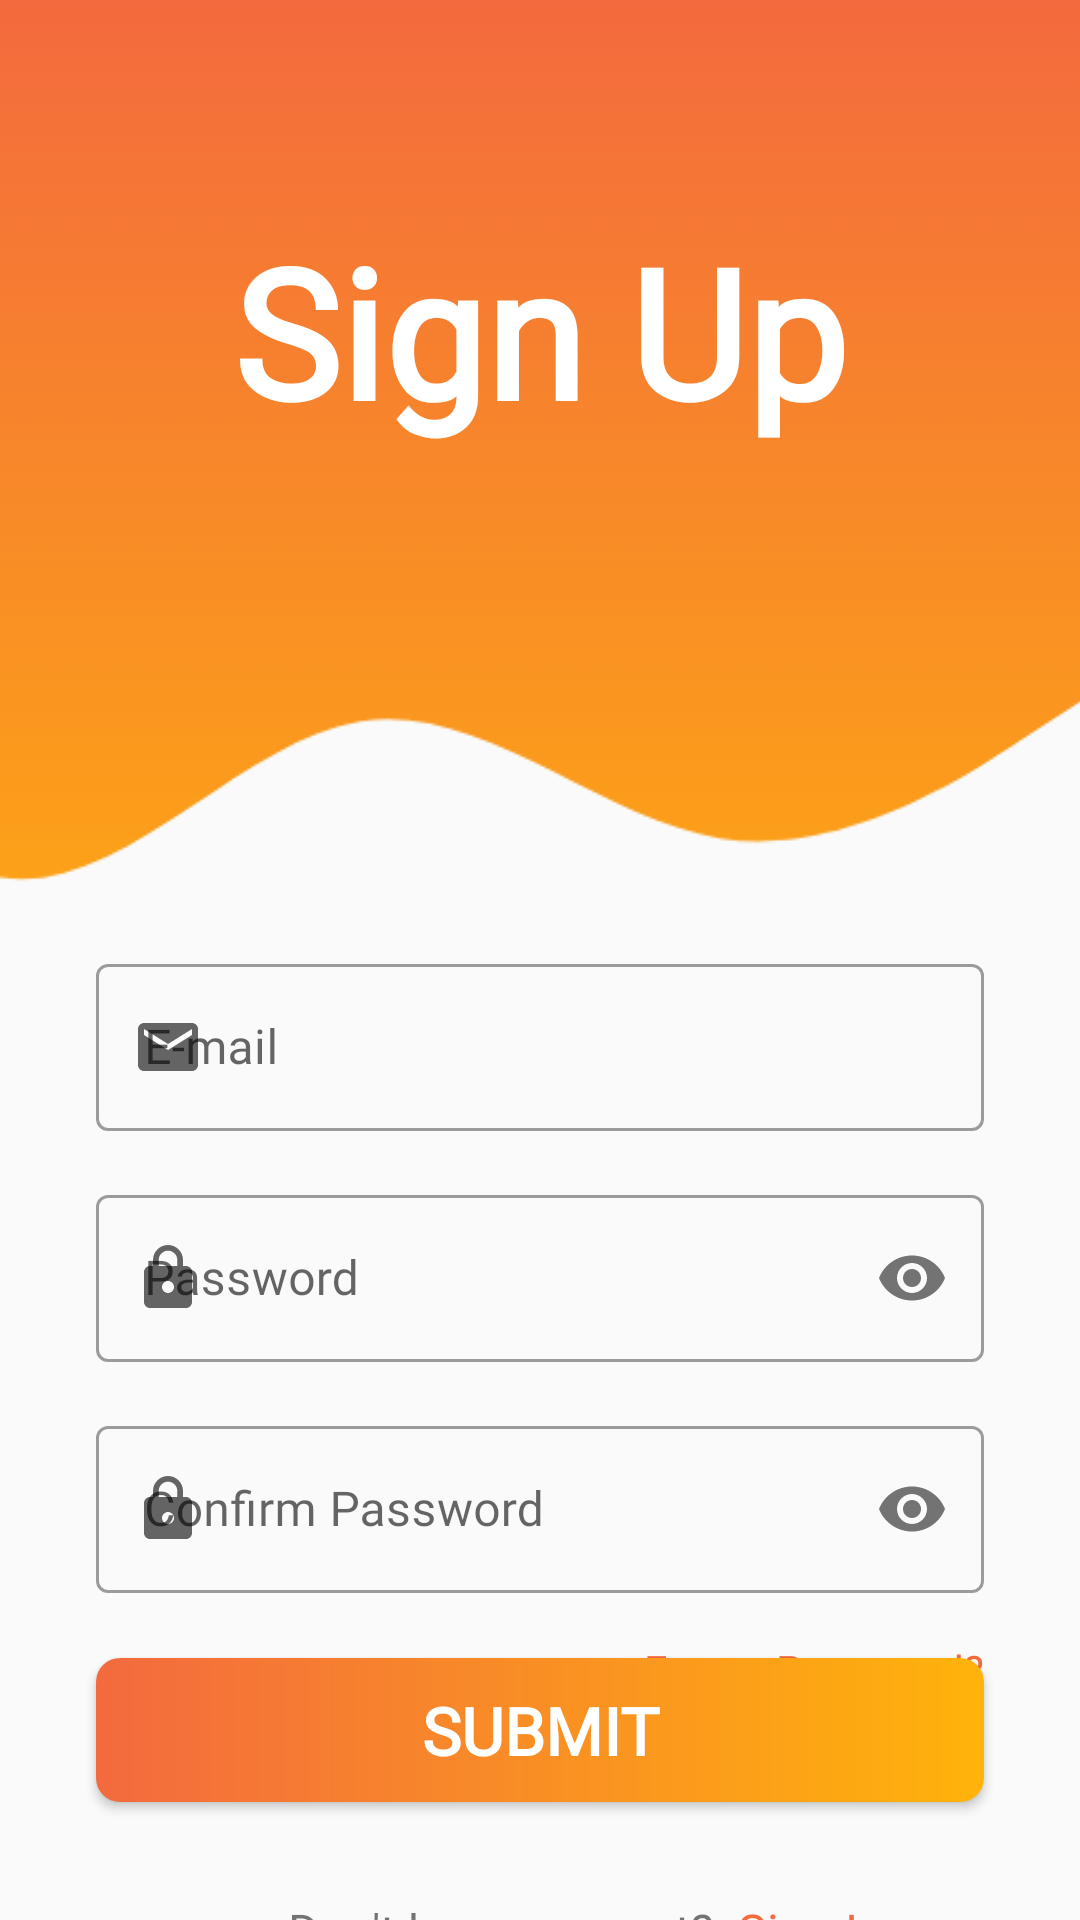

Produce the Android XML layout that renders to this screen, including the resource entries it uses.
<!-- AndroidManifest.xml: application theme Theme.Shualeduri -->
<!-- res/layout/activity_sign_up.xml -->
<?xml version="1.0" encoding="utf-8"?>
<androidx.constraintlayout.widget.ConstraintLayout xmlns:android="http://schemas.android.com/apk/res/android"
    xmlns:app="http://schemas.android.com/apk/res-auto"
    xmlns:tools="http://schemas.android.com/tools"
    android:layout_width="match_parent"
    android:layout_height="match_parent"
    android:fontFamily="@font/kanit"
    tools:context=".MainActivity">

    <ImageView
        android:id="@+id/imageView"
        android:layout_width="match_parent"
        android:layout_height="300dp"
        android:background="@drawable/wave3"
        app:layout_constraintEnd_toEndOf="parent"
        app:layout_constraintStart_toStartOf="parent"
        app:layout_constraintTop_toTopOf="parent" />

    <TextView
        android:id="@+id/textView"
        android:layout_width="wrap_content"
        android:layout_height="wrap_content"
        android:layout_marginBottom="80dp"
        android:fontFamily="@font/fugaz"
        android:text="@string/sign_up"
        android:textColor="#FFFFFF"
        android:textSize="60sp"
        android:textStyle="bold"
        app:layout_constraintBottom_toBottomOf="@+id/imageView"
        app:layout_constraintEnd_toEndOf="parent"
        app:layout_constraintStart_toStartOf="parent"
        app:layout_constraintTop_toTopOf="parent" />

    <com.google.android.material.textfield.TextInputLayout
        android:id="@+id/EmailInputLayout"
        style="@style/Widget.MaterialComponents.TextInputLayout.OutlinedBox"
        android:layout_width="match_parent"
        android:layout_height="wrap_content"
        android:layout_marginStart="32dp"
        android:layout_marginTop="16dp"
        android:layout_marginEnd="32dp"
        app:helperText=""
        app:helperTextTextColor="@color/red"
        app:layout_constraintEnd_toEndOf="parent"
        app:layout_constraintStart_toStartOf="parent"
        app:layout_constraintTop_toBottomOf="@+id/imageView"
        app:startIconDrawable="@drawable/baseline_email_24">

        <com.google.android.material.textfield.TextInputEditText
            android:id="@+id/edEmail"
            android:layout_width="match_parent"
            android:layout_height="match_parent"
            android:fontFamily="@font/kanit"
            android:hint="@string/email"
            android:inputType="textEmailAddress" />
    </com.google.android.material.textfield.TextInputLayout>

    <com.google.android.material.textfield.TextInputLayout
        android:id="@+id/PasswordInputLayout"
        style="@style/Widget.MaterialComponents.TextInputLayout.OutlinedBox"
        android:layout_width="match_parent"
        android:layout_height="wrap_content"
        android:layout_marginStart="32dp"
        android:layout_marginTop="16dp"
        android:layout_marginEnd="32dp"
        app:helperText=""
        app:helperTextTextColor="@color/red"
        app:layout_constraintEnd_toEndOf="@+id/EmailInputLayout"
        app:layout_constraintStart_toStartOf="@+id/EmailInputLayout"
        app:layout_constraintTop_toBottomOf="@+id/EmailInputLayout"
        app:passwordToggleEnabled="true"
        app:startIconDrawable="@drawable/baseline_lock_24">

        <com.google.android.material.textfield.TextInputEditText
            android:id="@+id/edPassword"
            android:layout_width="match_parent"
            android:layout_height="wrap_content"
            android:fontFamily="@font/kanit"
            android:hint="@string/password"
            android:inputType="textPassword" />
    </com.google.android.material.textfield.TextInputLayout>

    <com.google.android.material.textfield.TextInputLayout
        android:id="@+id/ConfirmPasswordInputLayout"
        style="@style/Widget.MaterialComponents.TextInputLayout.OutlinedBox"
        android:layout_width="match_parent"
        android:layout_height="wrap_content"
        android:layout_marginStart="32dp"
        android:layout_marginTop="16dp"
        android:layout_marginEnd="32dp"
        app:helperText=""
        app:helperTextTextColor="@color/red"
        app:layout_constraintEnd_toEndOf="@+id/PasswordInputLayout"
        app:layout_constraintStart_toStartOf="@+id/PasswordInputLayout"
        app:layout_constraintTop_toBottomOf="@+id/PasswordInputLayout"
        app:passwordToggleEnabled="true"
        app:startIconDrawable="@drawable/baseline_lock_24">

        <com.google.android.material.textfield.TextInputEditText
            android:id="@+id/edConfPassword"
            android:layout_width="match_parent"
            android:layout_height="wrap_content"
            android:fontFamily="@font/kanit"
            android:hint="@string/conf_password"
            android:inputType="textPassword" />
    </com.google.android.material.textfield.TextInputLayout>

    <androidx.appcompat.widget.AppCompatButton
        android:id="@+id/submitButton2"
        android:layout_width="0dp"
        android:layout_height="wrap_content"
        android:layout_marginTop="42dp"
        android:layout_marginBottom="60dp"
        android:background="@drawable/btn_style"
        android:fontFamily="@font/fugaz"
        android:text="@string/submit"
        android:textStyle="bold"
        android:theme="@style/Button"
        app:layout_constraintBottom_toBottomOf="parent"
        app:layout_constraintEnd_toEndOf="@+id/ConfirmPasswordInputLayout"
        app:layout_constraintStart_toStartOf="@+id/ConfirmPasswordInputLayout"
        app:layout_constraintTop_toBottomOf="@+id/ConfirmPasswordInputLayout" />

    <TextView
        android:id="@+id/textView3"
        android:layout_width="0dp"
        android:layout_height="wrap_content"
        android:layout_marginStart="64dp"
        android:layout_marginTop="32dp"
        android:fontFamily="@font/kanit"
        android:text="@string/dont_have"
        android:textSize="16sp"
        app:layout_constraintStart_toStartOf="@+id/submitButton2"
        app:layout_constraintTop_toBottomOf="@+id/submitButton2" />

    <TextView
        android:id="@+id/pageSignUp"
        android:layout_width="wrap_content"
        android:layout_height="wrap_content"
        android:layout_marginStart="8dp"
        android:layout_marginEnd="28dp"
        android:fontFamily="@font/kanit"
        android:text="@string/sign_in"
        android:textColor="@color/orange_dark"
        android:textSize="16sp"
        app:layout_constraintBottom_toBottomOf="@+id/textView3"
        app:layout_constraintEnd_toEndOf="@+id/submitButton2"
        app:layout_constraintHorizontal_bias="0.0"
        app:layout_constraintStart_toEndOf="@+id/textView3"
        app:layout_constraintTop_toTopOf="@+id/textView3"
        app:layout_constraintVertical_bias="0.0" />

    <TextView
        android:id="@+id/forgot_pass"
        android:layout_width="wrap_content"
        android:layout_height="wrap_content"
        android:layout_marginTop="16dp"
        android:fontFamily="@font/kanit"
        android:text="@string/forgot"
        android:textColor="@color/orange_dark"
        app:layout_constraintEnd_toEndOf="@+id/ConfirmPasswordInputLayout"
        app:layout_constraintTop_toBottomOf="@+id/ConfirmPasswordInputLayout" />

</androidx.constraintlayout.widget.ConstraintLayout>
<!-- resources referenced by this layout -->
<resources>
  <color name="orange_dark">#F36A3E</color>
  <color name="red">#FF3030</color>
  <!-- drawable baseline_email_24 (drawable) -->
  <vector android:height="24dp" android:tint="#EA8217"
      android:viewportHeight="24" android:viewportWidth="24"
      android:width="24dp" xmlns:android="http://schemas.android.com/apk/res/android">
      <path android:fillColor="@android:color/white" android:pathData="M20,4L4,4c-1.1,0 -1.99,0.9 -1.99,2L2,18c0,1.1 0.9,2 2,2h16c1.1,0 2,-0.9 2,-2L22,6c0,-1.1 -0.9,-2 -2,-2zM20,8l-8,5 -8,-5L4,6l8,5 8,-5v2z"/>
  </vector>
  <!-- drawable baseline_lock_24 (drawable) -->
  <vector android:height="24dp" android:tint="#EA8217"
      android:viewportHeight="24" android:viewportWidth="24"
      android:width="24dp" xmlns:android="http://schemas.android.com/apk/res/android">
      <path android:fillColor="@android:color/white" android:pathData="M18,8h-1L17,6c0,-2.76 -2.24,-5 -5,-5S7,3.24 7,6v2L6,8c-1.1,0 -2,0.9 -2,2v10c0,1.1 0.9,2 2,2h12c1.1,0 2,-0.9 2,-2L20,10c0,-1.1 -0.9,-2 -2,-2zM12,17c-1.1,0 -2,-0.9 -2,-2s0.9,-2 2,-2 2,0.9 2,2 -0.9,2 -2,2zM15.1,8L8.9,8L8.9,6c0,-1.71 1.39,-3.1 3.1,-3.1 1.71,0 3.1,1.39 3.1,3.1v2z"/>
  </vector>
  <!-- drawable btn_style (drawable) -->
  <?xml version="1.0" encoding="utf-8"?>
  <shape android:shape="rectangle"
      xmlns:android="http://schemas.android.com/apk/res/android">
      <gradient android:startColor="#F36A3E" android:endColor="#FFB30B" />
      <corners android:radius="8dp"/>
  </shape>
  <!-- drawable wave3: png bitmap (drawable, 26631 bytes) -->
  <string name="conf_password">Confirm Password</string>
  <string name="dont_have">Don\'t have account?</string>
  <string name="email">E-mail</string>
  <string name="forgot">Forgot Password?</string>
  <string name="password">Password</string>
  <string name="sign_in">Sign In</string>
  <string name="sign_up">Sign Up</string>
  <string name="submit">Submit</string>
  <style name="Button" parent="android:style/Widget.Button">
          <item name="android:textSize">22dp</item>
          <item name="android:textColor">@color/white</item>
          <item name="android:background">@color/orange_dark</item>
      </style>
  <style name="Theme.Shualeduri" parent="Theme.MaterialComponents.DayNight.NoActionBar.Bridge">
          
          <item name="colorPrimary">@color/purple_500</item>
          <item name="colorPrimaryVariant">@color/orange_dark</item>
          <item name="colorOnPrimary">@color/white</item>
          
          <item name="colorSecondary">@color/teal_200</item>
          <item name="colorSecondaryVariant">@color/teal_700</item>
          <item name="colorOnSecondary">@color/black</item>
          
          <item name="android:statusBarColor">?attr/colorPrimaryVariant</item>
          
      </style>
  <color name="white">#FFFFFFFF</color>
  <color name="purple_500">#F36A3E</color>
  <color name="teal_200">#FF03DAC5</color>
  <color name="teal_700">#FF018786</color>
  <color name="black">#FF000000</color>
</resources>
